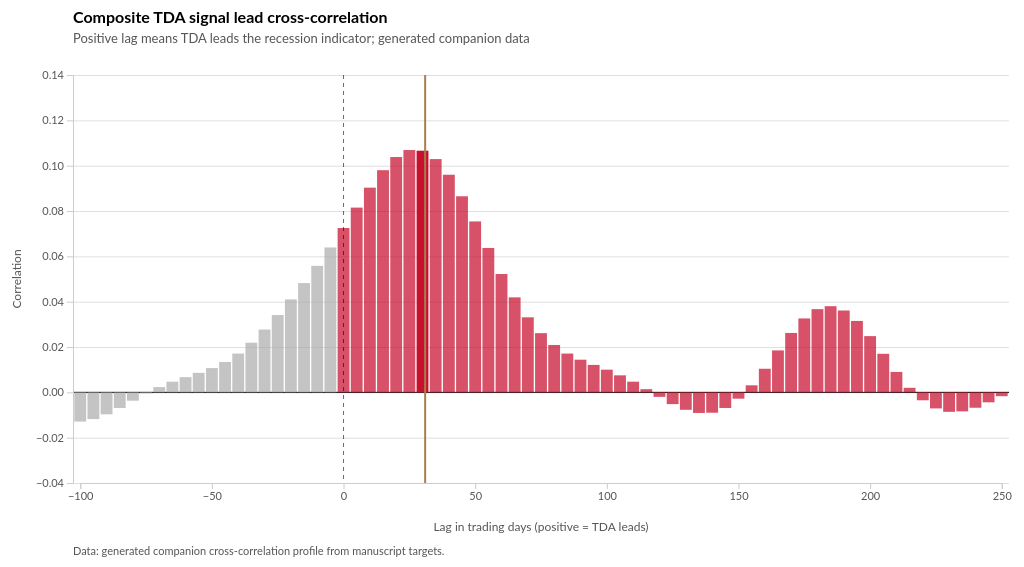
D3 v7 page, settled after 480 driven frames (8 s of simulated time); the page loaded 1 data file(s).


    const FALLBACK_DATA = {"notes":"Generated cross-correlation profile matching manuscript: small positive lead association around 31 trading days and stronger contemporaneous/post-onset association.","rows":[{"lag":-100,"correlation":-0.0129},{"lag":-95,"correlation":-0.0118},{"lag":-90,"correlation":-0.0097},{"lag":-85,"correlation":-0.0069},{"lag":-80,"correlation":-0.0037},{"lag":-75,"correlation":-0.0005},{"lag":-70,"correlation":0.0023},{"lag":-65,"correlation":0.0047},{"lag":-60,"correlation":0.0067},{"lag":-55,"correlation":0.0086},{"lag":-50,"correlation":0.0107},{"lag":-45,"correlation":0.0134},{"lag":-40,"correlation":0.0171},{"lag":-35,"correlation":0.0219},{"lag":-30,"correlation":0.0277},{"lag":-25,"correlation":0.0341},{"lag":-20,"correlation":0.041},{"lag":-15,"correlation":0.0482},{"lag":-10,"correlation":0.0558},{"lag":-5,"correlation":0.0639},{"lag":0,"correlation":0.0725},{"lag":5,"correlation":0.0815},{"lag":10,"correlation":0.0903},{"lag":15,"correlation":0.098},{"lag":20,"correlation":0.1038},{"lag":25,"correlation":0.1069},{"lag":30,"correlation":0.1066},{"lag":35,"correlation":0.1029},{"lag":40,"correlation":0.096},{"lag":45,"correlation":0.0865},{"lag":50,"correlation":0.0754},{"lag":55,"correlation":0.0637},{"lag":60,"correlation":0.0522},{"lag":65,"correlation":0.0419},{"lag":70,"correlation":0.0331},{"lag":75,"correlation":0.0261},{"lag":80,"correlation":0.0209},{"lag":85,"correlation":0.0171},{"lag":90,"correlation":0.0144},{"lag":95,"correlation":0.0121},{"lag":100,"correlation":0.01},{"lag":105,"correlation":0.0075},{"lag":110,"correlation":0.0047},{"lag":115,"correlation":0.0014},{"lag":120,"correlation":-0.002},{"lag":125,"correlation":-0.0052},{"lag":130,"correlation":-0.0077},{"lag":135,"correlation":-0.0091},{"lag":140,"correlation":-0.009},{"lag":145,"correlation":-0.0069},{"lag":150,"correlation":-0.0028},{"lag":155,"correlation":0.0031},{"lag":160,"correlation":0.0104},{"lag":165,"correlation":0.0185},{"lag":170,"correlation":0.0262},{"lag":175,"correlation":0.0326},{"lag":180,"correlation":0.0367},{"lag":185,"correlation":0.038},{"lag":190,"correlation":0.0361},{"lag":195,"correlation":0.0315},{"lag":200,"correlation":0.0248},{"lag":205,"correlation":0.017},{"lag":210,"correlation":0.009},{"lag":215,"correlation":0.002},{"lag":220,"correlation":-0.0035},{"lag":225,"correlation":-0.0071},{"lag":230,"correlation":-0.0086},{"lag":235,"correlation":-0.0084},{"lag":240,"correlation":-0.0068},{"lag":245,"correlation":-0.0044},{"lag":250,"correlation":-0.0017}],"peakLag":31,"peakCorrelation":0.1};
    async function loadData() {
      try {
        return await d3.json('../data/figure-3-lead-cross-correlation.json');
      } catch {
        return FALLBACK_DATA;
      }
    }
    const tooltip = d3.select('body').append('div').attr('class', 'tooltip');
    function showTooltip(event, html) {
      tooltip.html(html)
        .style('left', (event.pageX + 12) + 'px')
        .style('top', (event.pageY - 28) + 'px')
        .transition().duration(150).style('opacity', 1);
    }
    function moveTooltip(event) {
      tooltip
        .style('left', (event.pageX + 12) + 'px')
        .style('top', (event.pageY - 28) + 'px');
    }
    function hideTooltip() {
      tooltip.transition().duration(100).style('opacity', 0);
    }
    
function addHeader(svg, margin, title, subtitle) {
  svg.append('text').attr('class', 'chart-title').attr('x', margin.left).attr('y', 24).text(title);
  svg.append('text').attr('class', 'chart-subtitle').attr('x', margin.left).attr('y', 44).attr('font-size', 13).text(subtitle);
}
function addSource(svg, margin, totalHeight, source) {
  svg.append('text').attr('class', 'source-line').attr('x', margin.left).attr('y', totalHeight - 4).attr('font-size', 11).text(source);
}
function finishAxes(g) {
  g.selectAll('.domain').attr('class', 'axis-domain').attr('stroke', 'var(--color-ink)');
  g.selectAll('.tick text').attr('font-size', 11);
}

function draw(payload) {
  d3.select('#chart').selectAll('*').remove();
  const data = payload.rows;
  const container = document.getElementById('chart');
  const totalWidth = container.clientWidth || 980;
  const totalHeight = Math.max(560, Math.round(totalWidth * 0.52));
  const margin = { top: 76, right: 40, bottom: 76, left: 72 };
  const chartWidth = totalWidth - margin.left - margin.right;
  const chartHeight = totalHeight - margin.top - margin.bottom;
  const svg = d3.select('#chart').append('svg').attr('width', totalWidth).attr('height', totalHeight).attr('role', 'img').attr('aria-labelledby', 'fig-title fig-desc');
  svg.append('title').attr('id', 'fig-title').text('Composite TDA signal lead cross-correlation');
  svg.append('desc').attr('id', 'fig-desc').text('Bars show correlation by trading-day lag, with positive lag meaning the TDA signal leads recession onset.');
  addHeader(svg, margin, 'Composite TDA signal lead cross-correlation', 'Positive lag means TDA leads the recession indicator; generated companion data');
  const g = svg.append('g').attr('transform', `translate(${margin.left},${margin.top})`);
  const x = d3.scaleBand().domain(data.map(d => d.lag)).range([0, chartWidth]).padding(0.1);
  const y = d3.scaleLinear().domain([Math.min(-0.03, d3.min(data, d => d.correlation) * 1.2), d3.max(data, d => d.correlation) * 1.18]).nice().range([chartHeight, 0]);
  g.append('g').call(d3.axisLeft(y).ticks(6).tickSize(-chartWidth).tickFormat('')).selectAll('line').attr('class', 'gridline').attr('stroke-opacity', 0.6);
  g.select('.domain').remove();
  g.append('line').attr('x1', 0).attr('x2', chartWidth).attr('y1', y(0)).attr('y2', y(0)).attr('stroke', 'var(--color-ink)').attr('stroke-width', 1);
  g.selectAll('.bar').data(data).join('rect').attr('class', 'bar').attr('x', d => x(d.lag)).attr('y', d => y(Math.max(0, d.correlation))).attr('width', x.bandwidth()).attr('height', d => Math.abs(y(d.correlation) - y(0))).attr('fill', d => d.lag >= 0 ? 'var(--color-red)' : '#ADADAD').attr('opacity', d => d.lag === 30 ? 1 : 0.72).attr('tabindex', 0).attr('aria-label', d => `Lag ${d.lag} trading days, correlation ${d.correlation}`).on('mouseover focus', (event, d) => showTooltip(event, `<strong>Lag ${d.lag}</strong><br>Correlation: ${d.correlation.toFixed(3)}`)).on('mousemove', moveTooltip).on('mouseout blur', hideTooltip);
  const xLinear = d3.scaleLinear().domain(d3.extent(data, d => d.lag)).range([x(data[0].lag) + x.bandwidth() / 2, x(data[data.length - 1].lag) + x.bandwidth() / 2]);
  g.append('line').attr('x1', xLinear(0)).attr('x2', xLinear(0)).attr('y1', 0).attr('y2', chartHeight).attr('stroke', 'var(--color-ink)').attr('stroke-dasharray', '4 4').attr('stroke-opacity', 0.6);
  g.append('line').attr('x1', xLinear(payload.peakLag)).attr('x2', xLinear(payload.peakLag)).attr('y1', 0).attr('y2', chartHeight).attr('stroke', 'var(--color-gold)').attr('stroke-width', 2);
  g.append('g').attr('transform', `translate(0,${chartHeight})`).call(d3.axisBottom(xLinear).ticks(8).tickFormat(d3.format('d')));
  g.append('g').call(d3.axisLeft(y).ticks(6));
  finishAxes(g);
  svg.append('text').attr('class', 'axis-label').attr('x', margin.left + chartWidth / 2).attr('y', totalHeight - 28).attr('text-anchor', 'middle').attr('font-size', 12).text('Lag in trading days (positive = TDA leads)');
  svg.append('text').attr('class', 'axis-label').attr('transform', `translate(20,${margin.top + chartHeight / 2}) rotate(-90)`).attr('text-anchor', 'middle').attr('font-size', 12).text('Correlation');
  addSource(svg, margin, totalHeight, 'Data: generated companion cross-correlation profile from manuscript targets.');
}
loadData().then(data => { draw(data); new ResizeObserver(() => draw(data)).observe(document.getElementById('chart')); });
  

### data: ../data/figure-3-lead-cross-correlation.json
{
 "notes": "Generated cross-correlation profile matc…",
 "rows": [
  {
   "lag": -100,
   "correlation": -0.0129
  },
  {
   "lag": -95,
   "correlation": -0.0118
  },
  {
   "lag": -90,
   "correlation": -0.0097
  },
  {
   "lag": -85,
   "correlation": -0.0069
  },
  {
   "lag": -80,
   "correlation": -0.0037
  },
  {
   "lag": -75,
   "correlation": -0.0005
  },
  {
   "lag": -70,
   "correlation": 0.0023
  },
  {
   "lag": -65,
   "correlation": 0.0047
  },
  "... 63 more items"
 ],
 "peakLag": 31,
 "peakCorrelation": 0.1
}